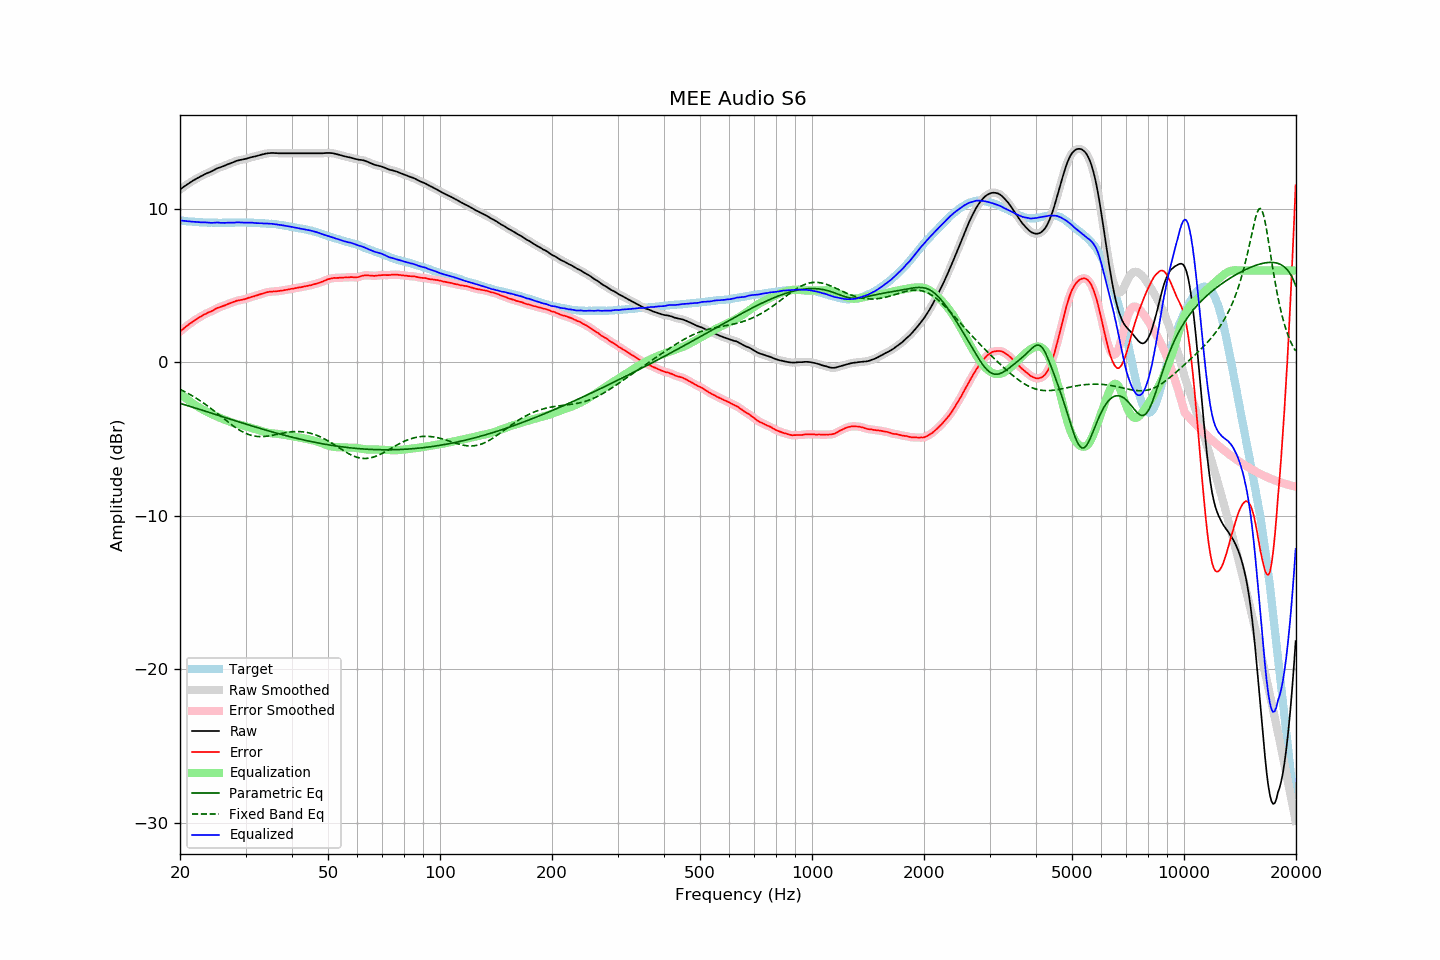

The table this chart was drawn from, first rows:
frequency, raw, error, smoothed, error_smoothed, equalization, parametric_eq, fixed_band_eq, equalized_raw, equalized_smoothed, target
20.00, 11.27, 2.01, 11.27, 2.01, -2.01, -2.66, -1.75, 9.26, 9.26, 9.26
20.20, 11.35, 2.10, 11.35, 2.10, -2.10, -2.69, -1.80, 9.25, 9.25, 9.25
20.40, 11.43, 2.19, 11.43, 2.19, -2.19, -2.73, -1.85, 9.24, 9.24, 9.24
20.61, 11.50, 2.27, 11.50, 2.28, -2.28, -2.76, -1.91, 9.22, 9.23, 9.23
20.81, 11.57, 2.36, 11.57, 2.36, -2.36, -2.79, -1.96, 9.21, 9.21, 9.21
21.02, 11.64, 2.44, 11.64, 2.44, -2.44, -2.82, -2.02, 9.20, 9.20, 9.20
21.23, 11.71, 2.52, 11.71, 2.52, -2.52, -2.85, -2.08, 9.19, 9.19, 9.19
21.44, 11.78, 2.59, 11.78, 2.59, -2.60, -2.89, -2.14, 9.19, 9.19, 9.20
21.66, 11.85, 2.67, 11.85, 2.67, -2.67, -2.92, -2.20, 9.18, 9.18, 9.18
21.87, 11.91, 2.74, 11.92, 2.74, -2.74, -2.95, -2.26, 9.17, 9.17, 9.18
22.09, 11.97, 2.82, 11.97, 2.81, -2.81, -2.99, -2.32, 9.16, 9.16, 9.16
22.31, 12.03, 2.88, 12.03, 2.88, -2.88, -3.02, -2.39, 9.16, 9.16, 9.16
22.54, 12.08, 2.94, 12.09, 2.94, -2.94, -3.05, -2.46, 9.14, 9.15, 9.15
22.76, 12.14, 3.00, 12.14, 3.00, -3.00, -3.08, -2.53, 9.14, 9.14, 9.15
22.99, 12.19, 3.06, 12.20, 3.06, -3.06, -3.12, -2.60, 9.13, 9.14, 9.14
23.22, 12.25, 3.13, 12.25, 3.12, -3.12, -3.15, -2.67, 9.14, 9.14, 9.12
23.45, 12.30, 3.17, 12.30, 3.18, -3.17, -3.18, -2.75, 9.13, 9.13, 9.13
23.69, 12.35, 3.23, 12.35, 3.23, -3.22, -3.22, -2.82, 9.13, 9.13, 9.12
23.92, 12.39, 3.28, 12.39, 3.27, -3.28, -3.25, -2.90, 9.12, 9.12, 9.11
24.16, 12.43, 3.31, 12.44, 3.32, -3.33, -3.28, -2.98, 9.11, 9.11, 9.12
24.40, 12.48, 3.36, 12.49, 3.37, -3.38, -3.32, -3.06, 9.10, 9.11, 9.12
24.65, 12.54, 3.42, 12.54, 3.42, -3.43, -3.35, -3.14, 9.11, 9.11, 9.12
24.89, 12.60, 3.48, 12.60, 3.48, -3.48, -3.39, -3.22, 9.13, 9.12, 9.12
25.14, 12.65, 3.54, 12.65, 3.54, -3.52, -3.42, -3.30, 9.13, 9.13, 9.11
25.39, 12.69, 3.59, 12.69, 3.58, -3.57, -3.45, -3.39, 9.12, 9.12, 9.11
25.65, 12.72, 3.62, 12.73, 3.62, -3.62, -3.49, -3.47, 9.11, 9.11, 9.11
25.91, 12.76, 3.66, 12.76, 3.65, -3.66, -3.52, -3.56, 9.10, 9.10, 9.11
26.16, 12.80, 3.69, 12.80, 3.69, -3.70, -3.55, -3.64, 9.10, 9.10, 9.12
26.43, 12.84, 3.73, 12.85, 3.73, -3.74, -3.59, -3.72, 9.10, 9.11, 9.11
26.69, 12.89, 3.78, 12.89, 3.77, -3.78, -3.62, -3.81, 9.11, 9.11, 9.11
26.96, 12.93, 3.82, 12.93, 3.82, -3.82, -3.65, -3.89, 9.11, 9.11, 9.11
27.23, 12.97, 3.86, 12.97, 3.86, -3.86, -3.69, -3.97, 9.11, 9.11, 9.11
27.50, 13.01, 3.90, 13.01, 3.90, -3.90, -3.72, -4.05, 9.11, 9.11, 9.11
27.77, 13.05, 3.93, 13.05, 3.94, -3.94, -3.75, -4.13, 9.11, 9.12, 9.12
28.05, 13.09, 3.98, 13.10, 3.98, -3.97, -3.79, -4.20, 9.12, 9.13, 9.12
28.33, 13.14, 4.02, 13.14, 4.01, -4.00, -3.82, -4.27, 9.14, 9.13, 9.13
28.62, 13.17, 4.05, 13.17, 4.04, -4.03, -3.85, -4.34, 9.14, 9.14, 9.13
28.90, 13.19, 4.06, 13.20, 4.06, -4.06, -3.89, -4.41, 9.14, 9.14, 9.13
29.19, 13.21, 4.08, 13.21, 4.08, -4.08, -3.92, -4.47, 9.13, 9.13, 9.13
29.48, 13.23, 4.10, 13.23, 4.10, -4.11, -3.95, -4.53, 9.12, 9.12, 9.13
29.78, 13.25, 4.12, 13.26, 4.13, -4.14, -3.98, -4.58, 9.12, 9.12, 9.13
30.08, 13.28, 4.15, 13.28, 4.16, -4.16, -4.02, -4.63, 9.12, 9.12, 9.13
30.38, 13.31, 4.20, 13.31, 4.19, -4.19, -4.05, -4.67, 9.12, 9.12, 9.12
30.68, 13.34, 4.23, 13.34, 4.23, -4.22, -4.08, -4.71, 9.12, 9.12, 9.11
30.99, 13.37, 4.26, 13.37, 4.26, -4.25, -4.11, -4.74, 9.12, 9.12, 9.11
31.30, 13.40, 4.29, 13.40, 4.29, -4.29, -4.15, -4.77, 9.12, 9.11, 9.11
31.61, 13.42, 4.31, 13.42, 4.32, -4.32, -4.18, -4.79, 9.10, 9.10, 9.11
31.93, 13.44, 4.36, 13.45, 4.35, -4.35, -4.21, -4.81, 9.09, 9.09, 9.09
32.24, 13.47, 4.38, 13.47, 4.38, -4.39, -4.24, -4.82, 9.09, 9.09, 9.09
32.57, 13.50, 4.42, 13.50, 4.42, -4.42, -4.27, -4.83, 9.08, 9.08, 9.08
32.89, 13.53, 4.45, 13.53, 4.45, -4.45, -4.30, -4.83, 9.08, 9.08, 9.08
33.22, 13.56, 4.48, 13.56, 4.48, -4.49, -4.33, -4.83, 9.08, 9.07, 9.08
33.55, 13.58, 4.51, 13.59, 4.52, -4.52, -4.37, -4.83, 9.07, 9.07, 9.08
33.89, 13.61, 4.55, 13.61, 4.55, -4.55, -4.40, -4.82, 9.07, 9.07, 9.06
34.23, 13.63, 4.58, 13.63, 4.58, -4.57, -4.43, -4.81, 9.06, 9.06, 9.05
34.57, 13.64, 4.60, 13.65, 4.60, -4.59, -4.46, -4.79, 9.05, 9.06, 9.05
34.92, 13.65, 4.62, 13.66, 4.61, -4.61, -4.49, -4.78, 9.05, 9.05, 9.03
35.27, 13.66, 4.61, 13.66, 4.62, -4.62, -4.52, -4.76, 9.04, 9.04, 9.05
35.62, 13.66, 4.63, 13.66, 4.63, -4.63, -4.55, -4.74, 9.03, 9.03, 9.03
35.97, 13.65, 4.63, 13.66, 4.63, -4.64, -4.58, -4.72, 9.01, 9.02, 9.03
... 635 more rows
